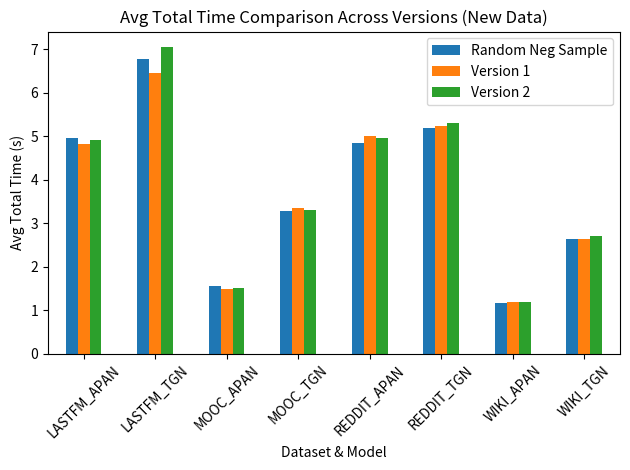

Write Python code to recreate this figure.

import matplotlib
matplotlib.use('Agg')    # use the non-interactive Agg backend
import pandas as pd
import matplotlib.pyplot as plt

# 准备新的 Avg Total Time 数据
time_data = {
    'Random Neg Sample': [4.96, 6.77, 1.56, 3.29, 4.85, 5.20, 1.16, 2.64],
    'Version 1':         [4.83, 6.46, 1.48, 3.36, 5.02, 5.24, 1.19, 2.65],
    'Version 2':         [4.92, 7.06, 1.50, 3.30, 4.96, 5.31, 1.18, 2.70],
}

index = [
    'LASTFM_APAN', 'LASTFM_TGN',
    'MOOC_APAN',   'MOOC_TGN',
    'REDDIT_APAN','REDDIT_TGN',
    'WIKI_APAN',   'WIKI_TGN'
]

df_time = pd.DataFrame(time_data, index=index)

# 绘制柱状图
ax = df_time.plot(kind='bar', rot=45)
ax.set_ylabel('Avg Total Time (s)')
ax.set_xlabel('Dataset & Model')
ax.set_title('Avg Total Time Comparison Across Versions (New Data)')
plt.tight_layout()

# 保存图表以供本地查看
output_path = 'avg_time_comparison_new.png'
plt.savefig(output_path, dpi=300, bbox_inches='tight')
print(f"Figure saved to {output_path}")
